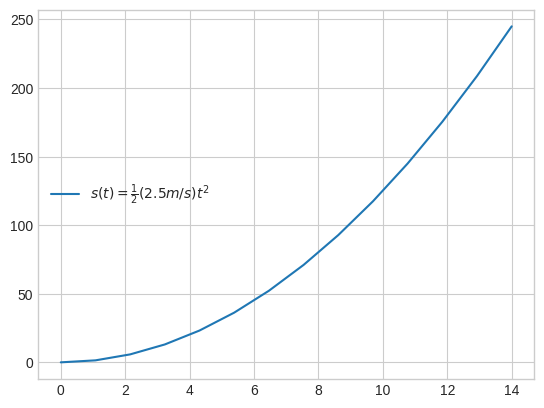

Recreate this plot in Python.
import numpy as np
import matplotlib.pyplot as plt

range = (0, 14)

x = np.linspace(range[0], range[1], 14)
func = lambda t: 1 / 2 * 2.5 * (t ** 2)
y = func(x)

plt.style.use("seaborn-v0_8-whitegrid")
plt.plot(x, y, label=r"$ s(t) = \frac{1}{2}(2.5 m/s)t^2 $")
plt.legend(loc="center left")
plt.show()